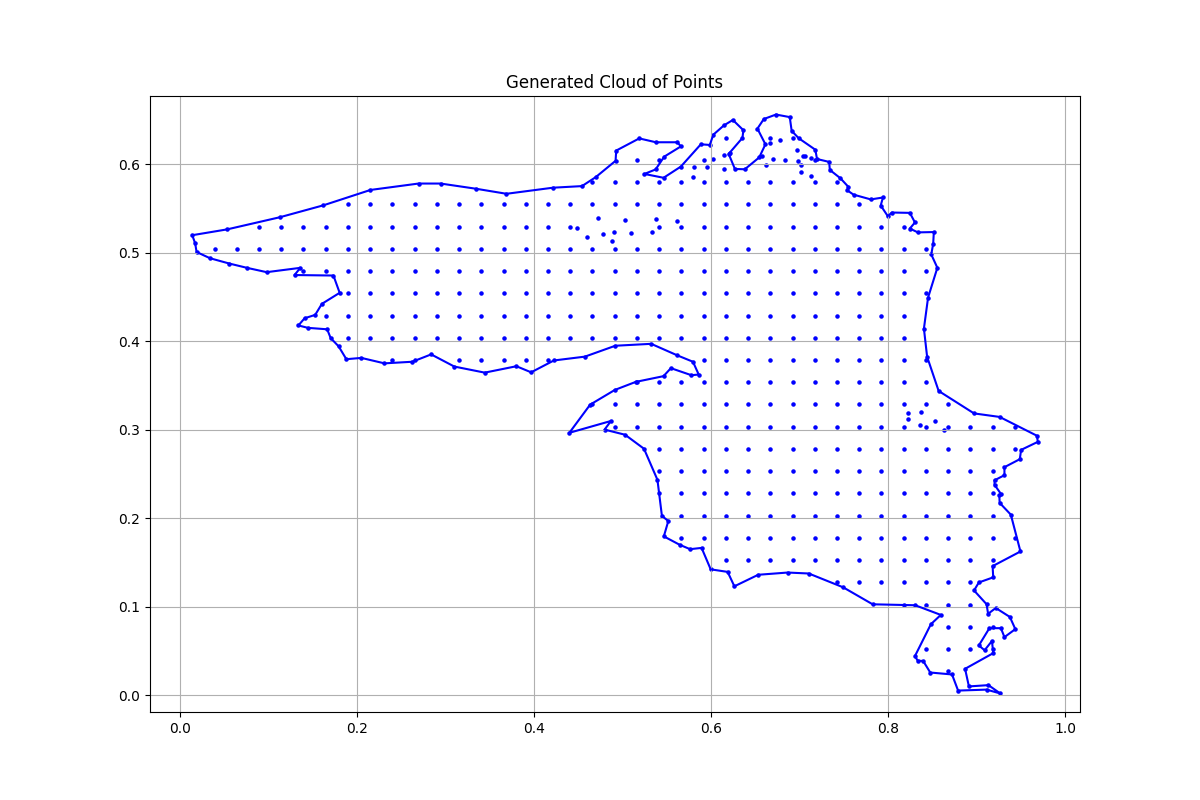

The data file committed next to this chart (first rows):
x, y, region, boundary_flag
0.01413, 0.5198, 1.0, 1.0
0.01738, 0.5105, 1.0, 1.0
0.01901, 0.5008, 1.0, 1.0
0.03419, 0.4937, 1.0, 1.0
0.05589, 0.4878, 1.0, 1.0
0.07595, 0.4829, 1.0, 1.0
0.09819, 0.478, 1.0, 1.0
0.1362, 0.4829, 1.0, 1.0
0.1296, 0.4748, 1.0, 1.0
0.1736, 0.4742, 1.0, 1.0
0.1806, 0.4547, 1.0, 1.0
0.1606, 0.4422, 1.0, 1.0
0.153, 0.4297, 1.0, 1.0
0.141, 0.4259, 1.0, 1.0
0.134, 0.4178, 1.0, 1.0
0.1448, 0.4151, 1.0, 1.0
0.1665, 0.4135, 1.0, 1.0
0.1705, 0.4036, 1.0, 1.0
0.1795, 0.3942, 1.0, 1.0
0.1882, 0.3797, 1.0, 1.0
0.2052, 0.3811, 1.0, 1.0
0.2312, 0.375, 1.0, 1.0
0.2627, 0.3768, 1.0, 1.0
0.284, 0.3851, 1.0, 1.0
0.3102, 0.3714, 1.0, 1.0
0.3445, 0.3645, 1.0, 1.0
0.3803, 0.3717, 1.0, 1.0
0.3969, 0.3649, 1.0, 1.0
0.4226, 0.3783, 1.0, 1.0
0.4577, 0.3826, 1.0, 1.0
0.492, 0.3949, 1.0, 1.0
0.5325, 0.3971, 1.0, 1.0
0.562, 0.384, 1.0, 1.0
0.5797, 0.3768, 1.0, 1.0
0.5862, 0.3623, 1.0, 1.0
0.5779, 0.3616, 1.0, 1.0
0.5548, 0.3696, 1.0, 1.0
0.5465, 0.3605, 1.0, 1.0
0.515, 0.354, 1.0, 1.0
0.4915, 0.345, 1.0, 1.0
0.4636, 0.3284, 1.0, 1.0
0.4401, 0.2965, 1.0, 1.0
0.4871, 0.3099, 1.0, 1.0
0.4799, 0.3002, 1.0, 1.0
0.503, 0.2944, 1.0, 1.0
0.5244, 0.2785, 1.0, 1.0
0.5396, 0.2435, 1.0, 1.0
0.5447, 0.2027, 1.0, 1.0
0.5519, 0.1969, 1.0, 1.0
0.5468, 0.1795, 1.0, 1.0
0.5646, 0.1701, 1.0, 1.0
0.5765, 0.1651, 1.0, 1.0
0.5895, 0.1665, 1.0, 1.0
0.5998, 0.1423, 1.0, 1.0
0.6189, 0.1394, 1.0, 1.0
0.6265, 0.1231, 1.0, 1.0
0.6534, 0.1362, 1.0, 1.0
0.6867, 0.1387, 1.0, 1.0
0.7106, 0.1376, 1.0, 1.0
0.7495, 0.122, 1.0, 1.0
... 541 more rows
